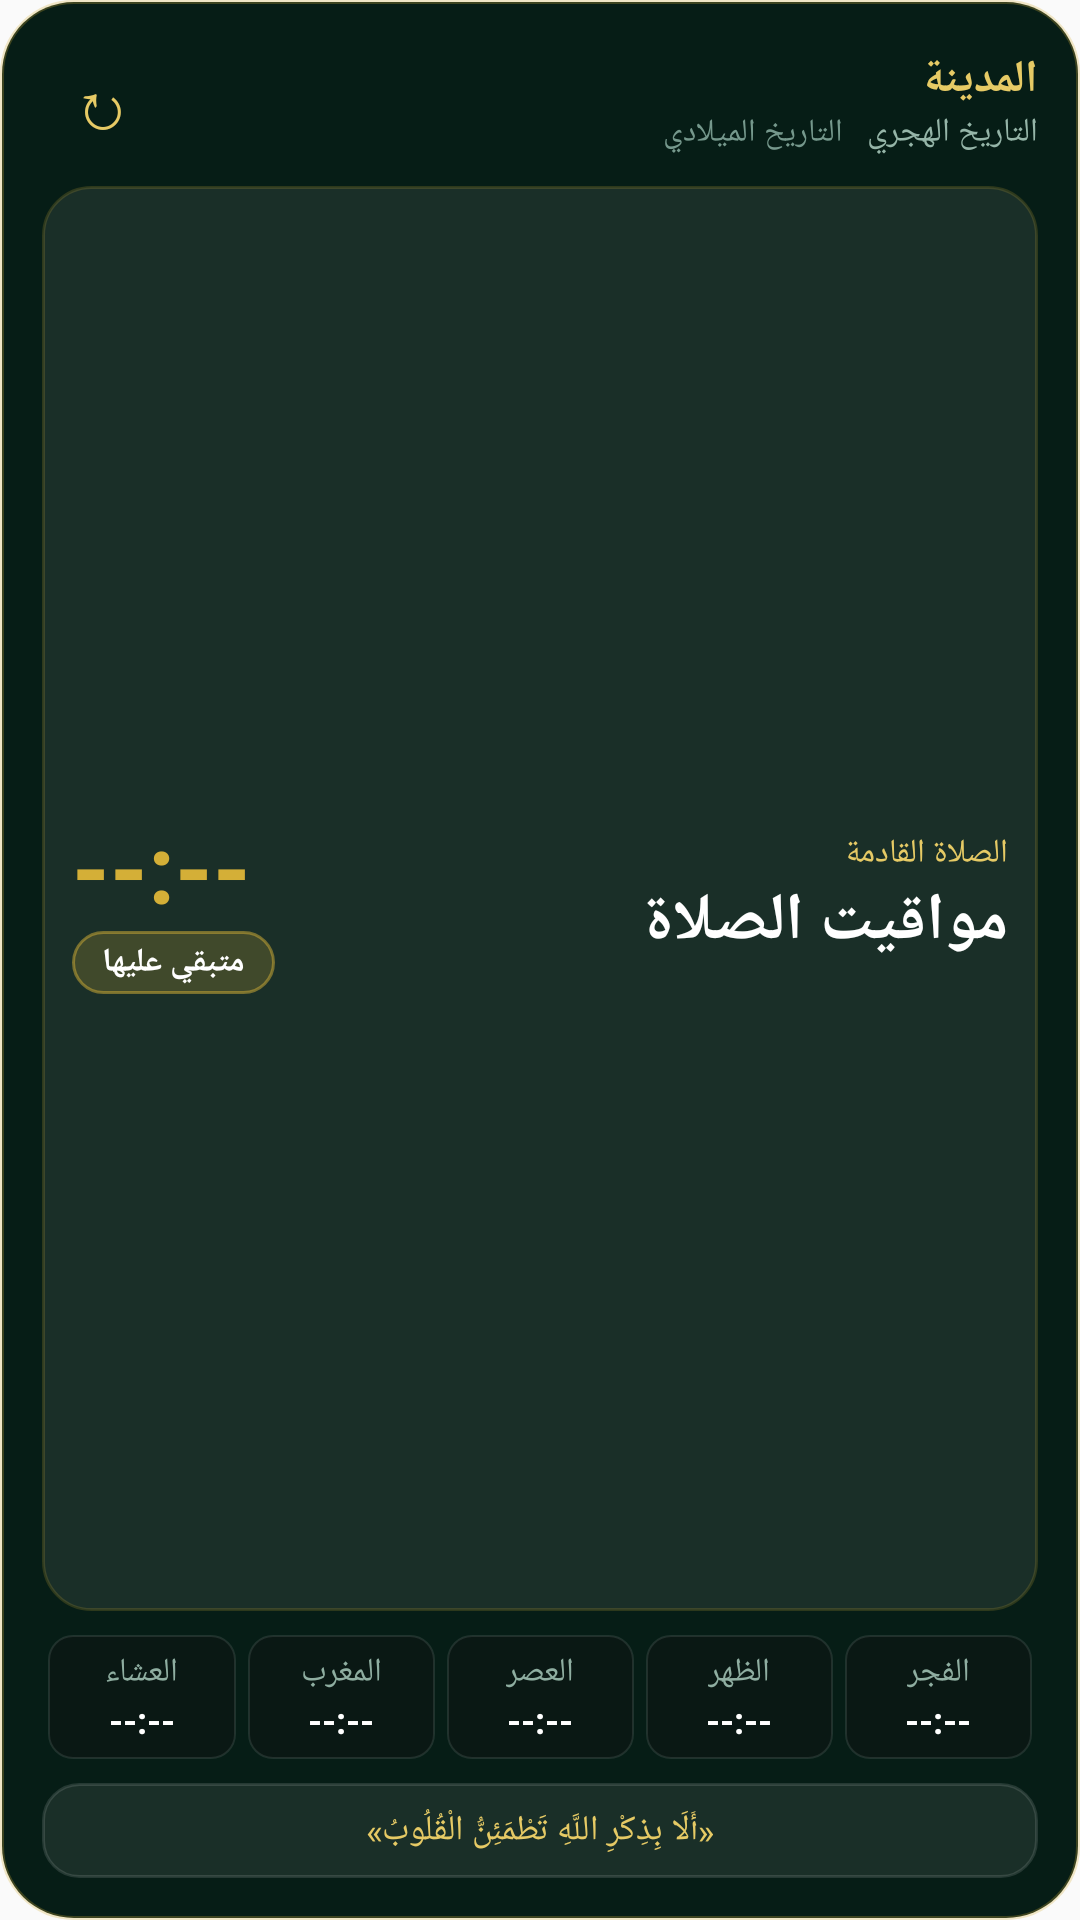

The Android layout XML behind this screen, and the referenced resources:
<!-- AndroidManifest.xml: application theme AppTheme -->
<!-- res/layout/prayer_widget_agenda.xml -->
<?xml version="1.0" encoding="utf-8"?>
<LinearLayout xmlns:android="http://schemas.android.com/apk/res/android"
    android:id="@+id/widget_root"
    android:layout_width="match_parent"
    android:layout_height="match_parent"
    android:layoutDirection="rtl"
    android:orientation="vertical"
    android:padding="14dp"
    android:background="@drawable/widget_background_agenda">

    
    <LinearLayout
        android:layout_width="match_parent"
        android:layout_height="wrap_content"
        android:gravity="center_vertical"
        android:orientation="horizontal">

        <LinearLayout
            android:layout_width="0dp"
            android:layout_height="wrap_content"
            android:layout_weight="1"
            android:orientation="vertical">

            <TextView
                android:id="@+id/widget_city"
                android:layout_width="wrap_content"
                android:layout_height="wrap_content"
                android:text="المدينة"
                android:textSize="15sp"
                android:textColor="#E6CA65"
                android:textStyle="bold"
                android:maxLines="1"
                android:ellipsize="end" />

            <LinearLayout
                android:layout_width="wrap_content"
                android:layout_height="wrap_content"
                android:orientation="horizontal">

                <TextView
                    android:id="@+id/widget_txt_hijri_date"
                    android:layout_width="wrap_content"
                    android:layout_height="wrap_content"
                    android:text="التاريخ الهجري"
                    android:textSize="11sp"
                    android:textColor="#95B5A8"
                    android:maxLines="1"
                    android:ellipsize="end" />

                <TextView
                    android:id="@+id/widget_txt_gregorian_date"
                    android:layout_width="wrap_content"
                    android:layout_height="wrap_content"
                    android:layout_marginStart="8dp"
                    android:text="التاريخ الميلادي"
                    android:textSize="10.5sp"
                    android:textColor="#75988C"
                    android:maxLines="1"
                    android:ellipsize="end" />
            </LinearLayout>
        </LinearLayout>

        <TextView
            android:id="@+id/widget_btn_refresh"
            android:layout_width="40dp"
            android:layout_height="40dp"
            android:gravity="center"
            android:text="↻"
            android:textSize="22sp"
            android:textColor="#E6CA65"
            android:contentDescription="تحديث المواقيت" />
    </LinearLayout>

    
    <LinearLayout
        android:layout_width="match_parent"
        android:layout_height="0dp"
        android:layout_weight="1"
        android:layout_marginTop="8dp"
        android:layout_marginBottom="8dp"
        android:padding="10dp"
        android:gravity="center_vertical"
        android:orientation="horizontal"
        android:background="@drawable/widget_surface_agenda">

        <LinearLayout
            android:layout_width="0dp"
            android:layout_height="wrap_content"
            android:layout_weight="1"
            android:orientation="vertical">

            <TextView
                android:layout_width="wrap_content"
                android:layout_height="wrap_content"
                android:id="@+id/widget_label_next"
                android:text="الصلاة القادمة"
                android:textSize="11sp"
                android:textColor="#E6CA65" />

            <TextView
                android:id="@+id/widget_txt_next_prayer_name"
                android:layout_width="wrap_content"
                android:layout_height="wrap_content"
                android:text="مواقيت الصلاة"
                android:textSize="22sp"
                android:textColor="#FFFFFF"
                android:textStyle="bold"
                android:maxLines="1"
                android:ellipsize="end" />
        </LinearLayout>

        <LinearLayout
            android:layout_width="wrap_content"
            android:layout_height="wrap_content"
            android:gravity="end|center_vertical"
            android:orientation="vertical">

            <TextView
                android:id="@+id/widget_txt_next_prayer_time"
                android:layout_width="wrap_content"
                android:layout_height="wrap_content"
                android:text="--:--"
                android:textSize="32sp"
                android:textColor="#FFD4AF37"
                android:textStyle="bold" />

            <LinearLayout
                android:layout_width="wrap_content"
                android:layout_height="wrap_content"
                android:paddingHorizontal="10dp"
                android:paddingVertical="3dp"
                android:background="@drawable/widget_pill_bg">

                <TextView
                    android:id="@+id/widget_txt_countdown"
                    android:layout_width="wrap_content"
                    android:layout_height="wrap_content"
                android:text="متبقي عليها"
                    android:textSize="11sp"
                    android:textColor="#FFFFFF"
                    android:textStyle="bold" />
            </LinearLayout>
        </LinearLayout>
    </LinearLayout>

    
    <LinearLayout
        android:layout_width="match_parent"
        android:layout_height="wrap_content"
        android:orientation="horizontal">

        <LinearLayout
            android:id="@+id/col_fajr"
            android:layout_width="0dp"
            android:layout_height="wrap_content"
            android:layout_weight="1"
            android:layout_marginHorizontal="2dp"
            android:orientation="vertical"
            android:padding="5dp"
            android:gravity="center"
            android:background="@drawable/widget_prayer_col_normal">

            <TextView
                android:id="@+id/widget_label_fajr"
                android:layout_width="wrap_content"
                android:layout_height="wrap_content"
                android:text="الفجر"
                android:textSize="11sp"
                android:textColor="#8FAEA1" />

            <TextView
                android:id="@+id/widget_time_fajr"
                android:layout_width="wrap_content"
                android:layout_height="wrap_content"
                android:text="--:--"
                android:textSize="12sp"
                android:textColor="#FFFFFF"
                android:textStyle="bold" />
        </LinearLayout>

        <LinearLayout
            android:id="@+id/col_dhuhr"
            android:layout_width="0dp"
            android:layout_height="wrap_content"
            android:layout_weight="1"
            android:layout_marginHorizontal="2dp"
            android:orientation="vertical"
            android:padding="5dp"
            android:gravity="center"
            android:background="@drawable/widget_prayer_col_normal">

            <TextView
                android:id="@+id/widget_label_dhuhr"
                android:layout_width="wrap_content"
                android:layout_height="wrap_content"
                android:text="الظهر"
                android:textSize="11sp"
                android:textColor="#8FAEA1" />

            <TextView
                android:id="@+id/widget_time_dhuhr"
                android:layout_width="wrap_content"
                android:layout_height="wrap_content"
                android:text="--:--"
                android:textSize="12sp"
                android:textColor="#FFFFFF"
                android:textStyle="bold" />
        </LinearLayout>

        <LinearLayout
            android:id="@+id/col_asr"
            android:layout_width="0dp"
            android:layout_height="wrap_content"
            android:layout_weight="1"
            android:layout_marginHorizontal="2dp"
            android:orientation="vertical"
            android:padding="5dp"
            android:gravity="center"
            android:background="@drawable/widget_prayer_col_normal">

            <TextView
                android:id="@+id/widget_label_asr"
                android:layout_width="wrap_content"
                android:layout_height="wrap_content"
                android:text="العصر"
                android:textSize="11sp"
                android:textColor="#8FAEA1" />

            <TextView
                android:id="@+id/widget_time_asr"
                android:layout_width="wrap_content"
                android:layout_height="wrap_content"
                android:text="--:--"
                android:textSize="12sp"
                android:textColor="#FFFFFF"
                android:textStyle="bold" />
        </LinearLayout>

        <LinearLayout
            android:id="@+id/col_maghrib"
            android:layout_width="0dp"
            android:layout_height="wrap_content"
            android:layout_weight="1"
            android:layout_marginHorizontal="2dp"
            android:orientation="vertical"
            android:padding="5dp"
            android:gravity="center"
            android:background="@drawable/widget_prayer_col_normal">

            <TextView
                android:id="@+id/widget_label_maghrib"
                android:layout_width="wrap_content"
                android:layout_height="wrap_content"
                android:text="المغرب"
                android:textSize="11sp"
                android:textColor="#8FAEA1" />

            <TextView
                android:id="@+id/widget_time_maghrib"
                android:layout_width="wrap_content"
                android:layout_height="wrap_content"
                android:text="--:--"
                android:textSize="12sp"
                android:textColor="#FFFFFF"
                android:textStyle="bold" />
        </LinearLayout>

        <LinearLayout
            android:id="@+id/col_isha"
            android:layout_width="0dp"
            android:layout_height="wrap_content"
            android:layout_weight="1"
            android:layout_marginHorizontal="2dp"
            android:orientation="vertical"
            android:padding="5dp"
            android:gravity="center"
            android:background="@drawable/widget_prayer_col_normal">

            <TextView
                android:id="@+id/widget_label_isha"
                android:layout_width="wrap_content"
                android:layout_height="wrap_content"
                android:text="العشاء"
                android:textSize="11sp"
                android:textColor="#8FAEA1" />

            <TextView
                android:id="@+id/widget_time_isha"
                android:layout_width="wrap_content"
                android:layout_height="wrap_content"
                android:text="--:--"
                android:textSize="12sp"
                android:textColor="#FFFFFF"
                android:textStyle="bold" />
        </LinearLayout>
    </LinearLayout>

    
    <LinearLayout
        android:layout_width="match_parent"
        android:layout_height="wrap_content"
        android:layout_marginTop="8dp"
        android:padding="8dp"
        android:gravity="center"
        android:background="@drawable/widget_surface_wide">

        <TextView
            android:id="@+id/widget_txt_dhikr"
            android:layout_width="match_parent"
            android:layout_height="wrap_content"
            android:text="«أَلَا بِذِكْرِ اللَّهِ تَطْمَئِنُّ الْقُلُوبُ»"
            android:textSize="11.5sp"
            android:textColor="#E6CA65"
            android:gravity="center"
            android:maxLines="1"
            android:ellipsize="end" />
    </LinearLayout>
</LinearLayout>
<!-- resources referenced by this layout -->
<resources>
  <!-- drawable widget_background_agenda (drawable) -->
  <?xml version="1.0" encoding="utf-8"?>
  <shape xmlns:android="http://schemas.android.com/apk/res/android">
      <solid android:color="#061d16" />
      <corners android:radius="24dp" />
      <stroke android:width="1.2dp" android:color="#45d4af37" />
  </shape>
  <!-- drawable widget_pill_bg (drawable) -->
  <?xml version="1.0" encoding="utf-8"?>
  <shape xmlns:android="http://schemas.android.com/apk/res/android"
      android:shape="rectangle">
      <solid android:color="#33d4af37" />
      <corners android:radius="10dp" />
      <stroke
          android:width="1dp"
          android:color="#80d4af37" />
  </shape>
  <!-- drawable widget_prayer_col_normal (drawable) -->
  <?xml version="1.0" encoding="utf-8"?>
  <shape xmlns:android="http://schemas.android.com/apk/res/android"
      android:shape="rectangle">
      <solid android:color="#0a1814" />
      <corners android:radius="8dp" />
      <stroke
          android:width="0.5dp"
          android:color="#1affffff" />
  </shape>
  <!-- drawable widget_surface_agenda (drawable) -->
  <?xml version="1.0" encoding="utf-8"?>
  <shape xmlns:android="http://schemas.android.com/apk/res/android">
      <solid android:color="#14ffffff" />
      <corners android:radius="16dp" />
      <stroke android:width="1dp" android:color="#30d4af37" />
  </shape>
  <!-- drawable widget_surface_wide (drawable) -->
  <?xml version="1.0" encoding="utf-8"?>
  <shape xmlns:android="http://schemas.android.com/apk/res/android">
      <solid android:color="#14ffffff" />
      <corners android:radius="12dp" />
      <stroke android:width="1dp" android:color="#20ffffff" />
  </shape>
  <style name="AppTheme" parent="Theme.AppCompat.Light.DarkActionBar">
          
          <item name="colorPrimary">@color/colorPrimary</item>
          <item name="colorPrimaryDark">@color/colorPrimaryDark</item>
          <item name="colorAccent">@color/colorAccent</item>
      </style>
  <color name="colorPrimary">#070d18</color>
  <color name="colorPrimaryDark">#04080f</color>
  <color name="colorAccent">#d4af37</color>
</resources>
